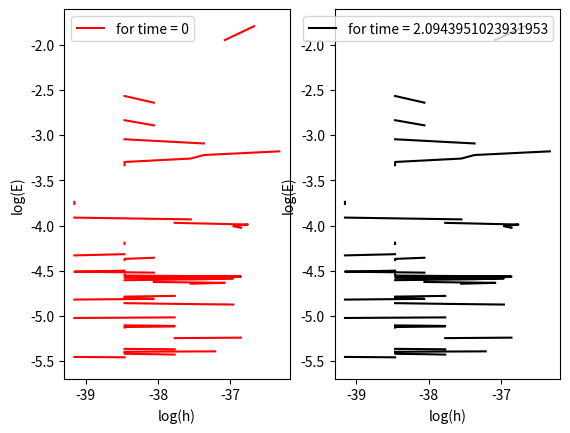

This chart was generated by the following Python code:
import numpy as np
import matplotlib.pyplot as plt

def array_fill(fn,a,b,n):
    x = np.linspace(a,b,n)
    y = fn(x)
    return x,y

def Newton_Cootes_2nd_Order(x,y,a,b,n):
    m = n // 2
    if n % 2 == 0:
        print("Must be odd number of points!")
        exit
    else:
        h = (x[-1] - x[0]) / (n - 1)
        solution = y[0] + y[-1] + 4 * np.sum(y[1:n-1:2]) + 2 * np.sum(y[2:n-2:2])
        solution = solution * (h / 3)
        fourth_derivative =fn(x[m + 2]) - 4*fn(x[m + 1]) + 6*fn(x[m]) - 4*fn(x[m - 1]) + fn(x[m - 2])
        error = (1/90)*fourth_derivative
        return solution,error
    
def fn(x):
    return x + x**3
    
a = 0
b = 1
n = 5
x,y = array_fill(fn,a,b,n)
solution, error = Newton_Cootes_2nd_Order(x,y,a,b,n)
print("Solution is: ", solution)
print("Error is: ", error)


def psi(x,t,L,omega1,omega2):
    psi = (1/np.sqrt(L))*(np.sin(np.pi*x/L)*np.exp(-1j*omega1*t) + np.sin(2*np.pi*x/L)*np.exp(-1j*omega2*t))
    return np.abs(psi)**2

L = 2
omega1 = 3
omega2 = 4.5
del_omega = omega2 - omega1

a = 3*L/4
b = L
n = np.arange(5,503,2)
time = [0,np.pi/del_omega]

solutions_t1 = []
errors_t1 = []
h_t1 = []

solutions_t2 = []
errors_t2 = []
h_t2 = []

for i in range(len(n)):
    x,y = array_fill(lambda x: psi(x,time[0],L,omega1,omega2),a,b,n[i])
    solution1,error1 = Newton_Cootes_2nd_Order(x,y,a,b,n[i])
    solutions_t1.append(solution1)
    errors_t1.append(error1)
    h_t1.append(L/(n[i] - 1))

for i in range(len(n)):
    x,y = array_fill(lambda x: psi(x,time[1],L,omega1,omega2),a,b,n[i])
    solution1,error1 = Newton_Cootes_2nd_Order(x,y,a,b,n[i])
    solutions_t2.append(solution1)
    errors_t2.append(error1)
    h_t2.append(L/(n[i] - 1))

plt.figure("log(E) vs log(h)")
plt.subplot(1,2,1)
plt.plot(np.log(errors_t1),np.log(h_t1), label = f"for time = {time[0]}", color = "red")
plt.xlabel("log(h)")
plt.ylabel("log(E)")
plt.legend()

plt.subplot(1,2,2)
plt.plot(np.log(errors_t2),np.log(h_t2), label = f"for time = {time[1]}", color = "black")
plt.xlabel("log(h)")
plt.ylabel("log(E)")
plt.legend()

plt.show()